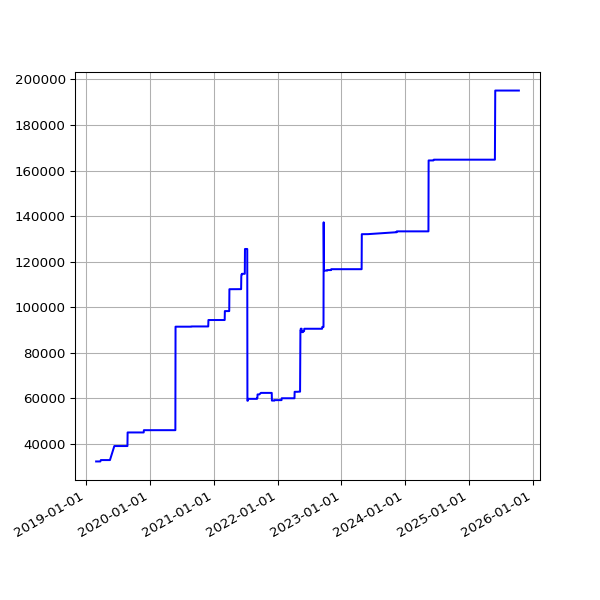

The table this chart was drawn from, first rows:
date, value
2019-03-01 06:43:32 +0000, 32369
2019-03-04 07:01:27 +0000, 32369
2019-03-07 07:15:07 +0000, 32369
2019-03-10 06:41:23 +0000, 32369
2019-03-13 06:35:04 +0000, 32369
2019-03-16 06:34:51 +0000, 32369
2019-03-19 06:42:23 +0000, 32369
2019-03-22 06:58:13 +0000, 32369
2019-03-25 06:50:58 +0000, 32369
2019-03-28 07:47:59 +0000, 32977
2019-04-01 07:40:45 +0100, 32977
2019-04-04 06:42:25 +0100, 32977
2019-04-07 06:51:48 +0100, 32977
2019-04-10 06:56:15 +0100, 32977
2019-04-16 11:24:05 +0100, 32977
2019-04-19 07:16:50 +0100, 32977
2019-04-22 07:00:26 +0100, 32977
2019-05-01 07:20:31 +0100, 32977
2019-05-04 07:15:27 +0100, 32977
2019-05-07 07:29:37 +0100, 32977
2019-05-10 07:10:29 +0100, 32977
2019-05-13 07:01:24 +0100, 32977
2019-05-16 07:14:22 +0100, 32977
2019-05-19 06:46:07 +0100, 32977
2019-06-13 07:03:22 +0100, 39130
2019-06-16 06:39:01 +0100, 39130
2019-06-19 06:09:05 +0100, 39130
2019-06-22 06:26:55 +0100, 39130
2019-06-25 06:11:17 +0100, 39130
2019-07-01 06:48:57 +0100, 39130
2019-07-04 07:07:36 +0100, 39130
2019-07-07 06:57:19 +0100, 39130
2019-07-10 06:59:56 +0100, 39130
2019-07-13 07:03:15 +0100, 39130
2019-07-16 06:54:44 +0100, 39130
2019-07-19 07:03:46 +0100, 39130
2019-07-22 07:26:34 +0100, 39130
2019-07-25 07:25:18 +0100, 39130
2019-07-28 08:06:14 +0100, 39130
2019-07-31 06:33:09 +0100, 39130
2019-08-01 07:04:31 +0100, 39130
2019-08-02 06:25:51 +0100, 39130
2019-08-03 06:23:45 +0100, 39130
2019-08-04 07:18:53 +0100, 39130
2019-08-05 06:13:25 +0100, 39130
2019-08-06 06:32:26 +0100, 39130
2019-08-07 06:38:59 +0100, 39130
2019-08-08 07:16:43 +0100, 39130
2019-08-09 06:20:39 +0100, 39130
2019-08-10 06:22:40 +0100, 39130
2019-08-11 07:18:29 +0100, 39130
2019-08-12 06:37:47 +0100, 39130
2019-08-13 08:02:12 +0100, 39130
2019-08-14 07:07:20 +0100, 39130
2019-08-15 06:48:04 +0100, 39130
2019-08-16 07:13:46 +0100, 39130
2019-08-17 06:01:35 +0100, 39130
2019-08-18 06:19:27 +0100, 39130
2019-08-19 07:12:43 +0100, 39130
2019-08-20 06:47:37 +0100, 39130
... 1,753 more rows
